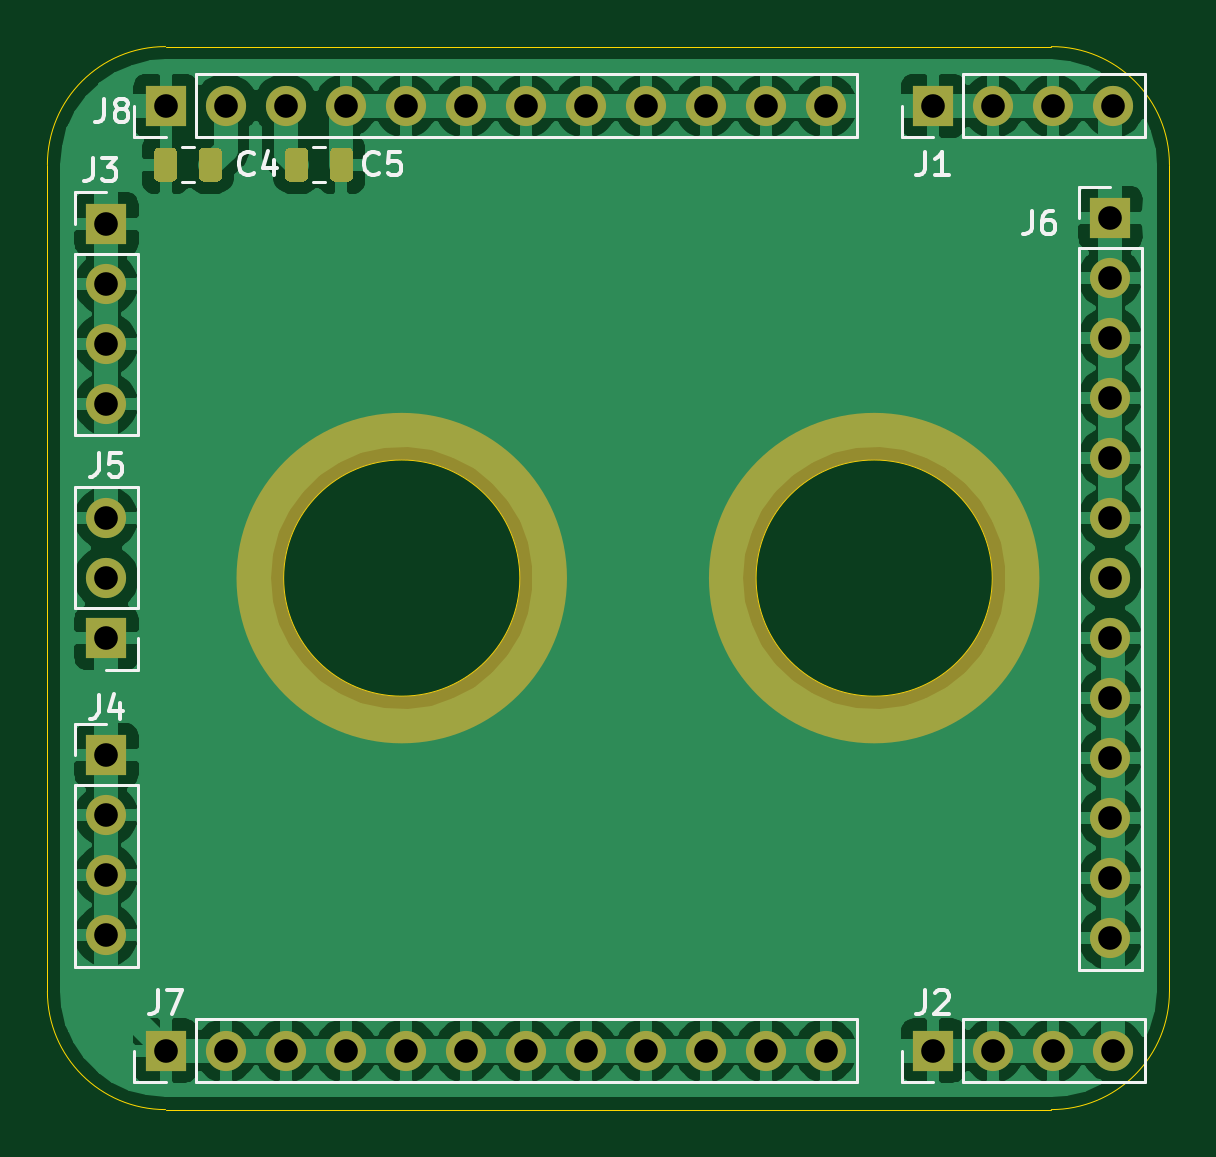
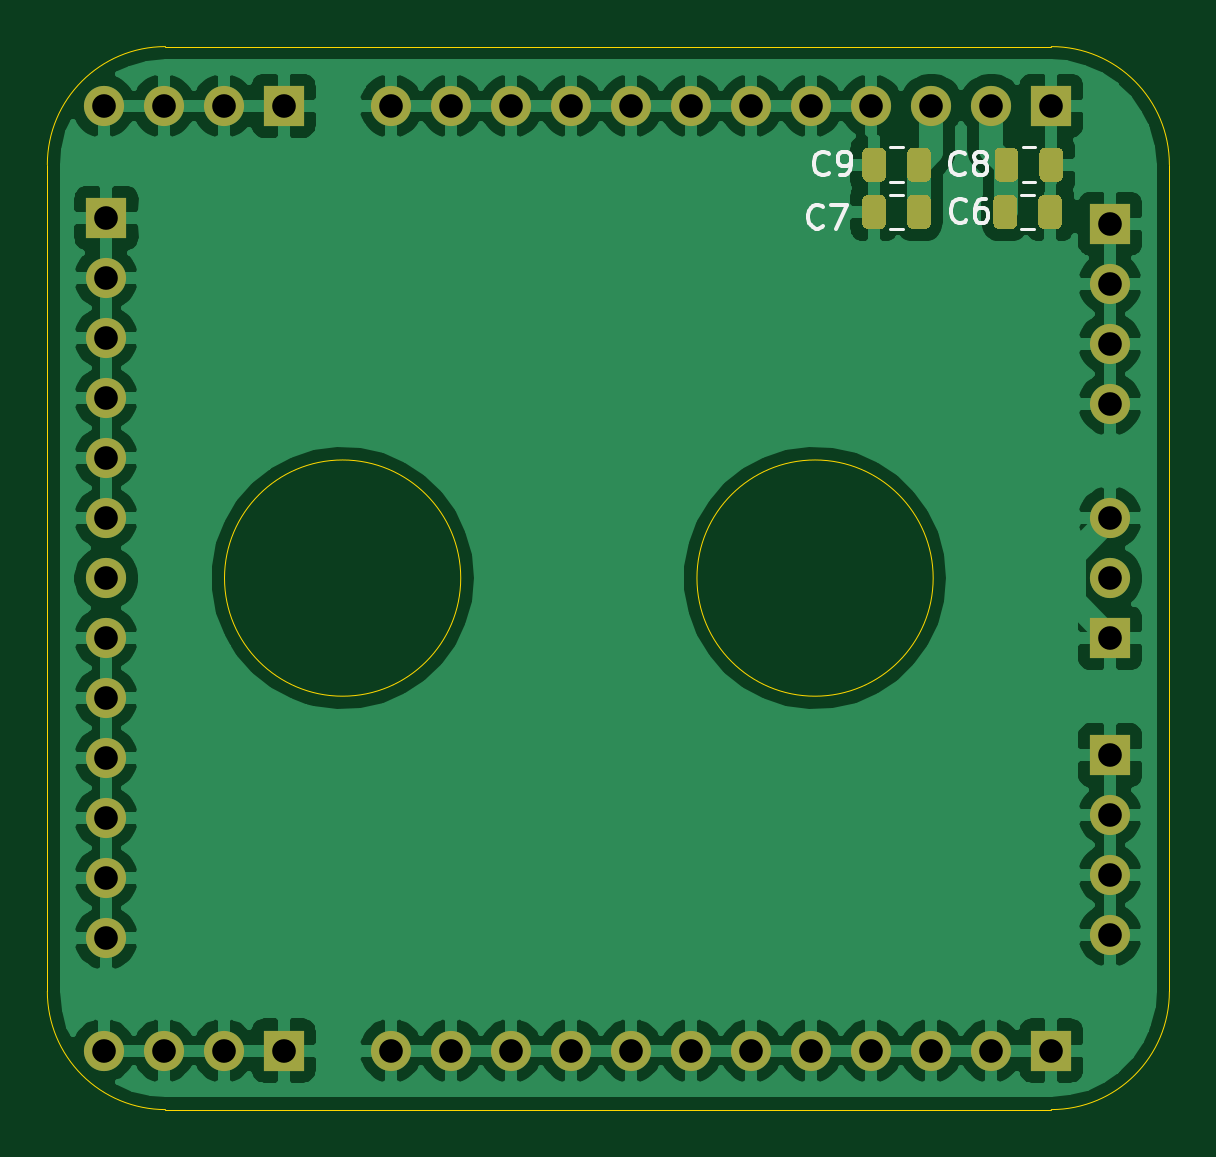
Circuit board: 11 layer files. Board 47.5 x 45.0 mm.
- bottom_copper: Preamp_Shield-B_Cu.gbr (124465 bytes)
- bottom_mask: Preamp_Shield-B_Mask.gbr (4938 bytes)
- paste: Preamp_Shield-B_Paste.gbr (3236 bytes)
- bottom_silk: Preamp_Shield-B_SilkS.gbr (4582 bytes)
- outline: Preamp_Shield-Edge_Cuts.gbr (1156 bytes)
- top_copper: Preamp_Shield-F_Cu.gbr (121293 bytes)
- top_mask: Preamp_Shield-F_Mask.gbr (3728 bytes)
- paste: Preamp_Shield-F_Paste.gbr (1850 bytes)
- top_silk: Preamp_Shield-F_SilkS.gbr (8689 bytes)
- drill: Preamp_Shield-NPTH.drl (269 bytes)
- drill: Preamp_Shield-PTH.drl (1174 bytes)

=== bottom_copper: Preamp_Shield-B_Cu.gbr (124465 bytes, source omitted) ===
=== bottom_mask: Preamp_Shield-B_Mask.gbr ===
%TF.GenerationSoftware,KiCad,Pcbnew,(5.1.9)-1*%
%TF.CreationDate,2021-09-03T13:39:35-04:00*%
%TF.ProjectId,Preamp_Shield,50726561-6d70-45f5-9368-69656c642e6b,rev?*%
%TF.SameCoordinates,Original*%
%TF.FileFunction,Soldermask,Bot*%
%TF.FilePolarity,Negative*%
%FSLAX46Y46*%
G04 Gerber Fmt 4.6, Leading zero omitted, Abs format (unit mm)*
G04 Created by KiCad (PCBNEW (5.1.9)-1) date 2021-09-03 13:39:35*
%MOMM*%
%LPD*%
G01*
G04 APERTURE LIST*
%ADD10O,1.700000X1.700000*%
%ADD11R,1.700000X1.700000*%
G04 APERTURE END LIST*
%TO.C,C8*%
G36*
G01*
X106400000Y-77975000D02*
X106400000Y-77025000D01*
G75*
G02*
X106650000Y-76775000I250000J0D01*
G01*
X107150000Y-76775000D01*
G75*
G02*
X107400000Y-77025000I0J-250000D01*
G01*
X107400000Y-77975000D01*
G75*
G02*
X107150000Y-78225000I-250000J0D01*
G01*
X106650000Y-78225000D01*
G75*
G02*
X106400000Y-77975000I0J250000D01*
G01*
G37*
G36*
G01*
X104500000Y-77975000D02*
X104500000Y-77025000D01*
G75*
G02*
X104750000Y-76775000I250000J0D01*
G01*
X105250000Y-76775000D01*
G75*
G02*
X105500000Y-77025000I0J-250000D01*
G01*
X105500000Y-77975000D01*
G75*
G02*
X105250000Y-78225000I-250000J0D01*
G01*
X104750000Y-78225000D01*
G75*
G02*
X104500000Y-77975000I0J250000D01*
G01*
G37*
%TD*%
%TO.C,C6*%
G36*
G01*
X106450000Y-79975000D02*
X106450000Y-79025000D01*
G75*
G02*
X106700000Y-78775000I250000J0D01*
G01*
X107200000Y-78775000D01*
G75*
G02*
X107450000Y-79025000I0J-250000D01*
G01*
X107450000Y-79975000D01*
G75*
G02*
X107200000Y-80225000I-250000J0D01*
G01*
X106700000Y-80225000D01*
G75*
G02*
X106450000Y-79975000I0J250000D01*
G01*
G37*
G36*
G01*
X104550000Y-79975000D02*
X104550000Y-79025000D01*
G75*
G02*
X104800000Y-78775000I250000J0D01*
G01*
X105300000Y-78775000D01*
G75*
G02*
X105550000Y-79025000I0J-250000D01*
G01*
X105550000Y-79975000D01*
G75*
G02*
X105300000Y-80225000I-250000J0D01*
G01*
X104800000Y-80225000D01*
G75*
G02*
X104550000Y-79975000I0J250000D01*
G01*
G37*
%TD*%
D10*
%TO.C,J6*%
X145000000Y-110240000D03*
X145000000Y-107700000D03*
X145000000Y-105160000D03*
X145000000Y-102620000D03*
X145000000Y-100080000D03*
X145000000Y-97540000D03*
X145000000Y-95000000D03*
X145000000Y-92460000D03*
X145000000Y-89920000D03*
X145000000Y-87380000D03*
X145000000Y-84840000D03*
X145000000Y-82300000D03*
D11*
X145000000Y-79760000D03*
%TD*%
%TO.C,C9*%
G36*
G01*
X112000000Y-77975000D02*
X112000000Y-77025000D01*
G75*
G02*
X112250000Y-76775000I250000J0D01*
G01*
X112750000Y-76775000D01*
G75*
G02*
X113000000Y-77025000I0J-250000D01*
G01*
X113000000Y-77975000D01*
G75*
G02*
X112750000Y-78225000I-250000J0D01*
G01*
X112250000Y-78225000D01*
G75*
G02*
X112000000Y-77975000I0J250000D01*
G01*
G37*
G36*
G01*
X110100000Y-77975000D02*
X110100000Y-77025000D01*
G75*
G02*
X110350000Y-76775000I250000J0D01*
G01*
X110850000Y-76775000D01*
G75*
G02*
X111100000Y-77025000I0J-250000D01*
G01*
X111100000Y-77975000D01*
G75*
G02*
X110850000Y-78225000I-250000J0D01*
G01*
X110350000Y-78225000D01*
G75*
G02*
X110100000Y-77975000I0J250000D01*
G01*
G37*
%TD*%
%TO.C,C7*%
G36*
G01*
X112000000Y-79975000D02*
X112000000Y-79025000D01*
G75*
G02*
X112250000Y-78775000I250000J0D01*
G01*
X112750000Y-78775000D01*
G75*
G02*
X113000000Y-79025000I0J-250000D01*
G01*
X113000000Y-79975000D01*
G75*
G02*
X112750000Y-80225000I-250000J0D01*
G01*
X112250000Y-80225000D01*
G75*
G02*
X112000000Y-79975000I0J250000D01*
G01*
G37*
G36*
G01*
X110100000Y-79975000D02*
X110100000Y-79025000D01*
G75*
G02*
X110350000Y-78775000I250000J0D01*
G01*
X110850000Y-78775000D01*
G75*
G02*
X111100000Y-79025000I0J-250000D01*
G01*
X111100000Y-79975000D01*
G75*
G02*
X110850000Y-80225000I-250000J0D01*
G01*
X110350000Y-80225000D01*
G75*
G02*
X110100000Y-79975000I0J250000D01*
G01*
G37*
%TD*%
D10*
%TO.C,J8*%
X132940000Y-75000000D03*
X130400000Y-75000000D03*
X127860000Y-75000000D03*
X125320000Y-75000000D03*
X122780000Y-75000000D03*
X120240000Y-75000000D03*
X117700000Y-75000000D03*
X115160000Y-75000000D03*
X112620000Y-75000000D03*
X110080000Y-75000000D03*
X107540000Y-75000000D03*
D11*
X105000000Y-75000000D03*
%TD*%
D10*
%TO.C,J7*%
X132940000Y-115000000D03*
X130400000Y-115000000D03*
X127860000Y-115000000D03*
X125320000Y-115000000D03*
X122780000Y-115000000D03*
X120240000Y-115000000D03*
X117700000Y-115000000D03*
X115160000Y-115000000D03*
X112620000Y-115000000D03*
X110080000Y-115000000D03*
X107540000Y-115000000D03*
D11*
X105000000Y-115000000D03*
%TD*%
D10*
%TO.C,J5*%
X102500000Y-92460000D03*
X102500000Y-95000000D03*
D11*
X102500000Y-97540000D03*
%TD*%
D10*
%TO.C,J4*%
X102500000Y-110120000D03*
X102500000Y-107580000D03*
X102500000Y-105040000D03*
D11*
X102500000Y-102500000D03*
%TD*%
D10*
%TO.C,J3*%
X102500000Y-87620000D03*
X102500000Y-85080000D03*
X102500000Y-82540000D03*
D11*
X102500000Y-80000000D03*
%TD*%
D10*
%TO.C,J2*%
X145120000Y-115000000D03*
X142580000Y-115000000D03*
X140040000Y-115000000D03*
D11*
X137500000Y-115000000D03*
%TD*%
D10*
%TO.C,J1*%
X145120000Y-75000000D03*
X142580000Y-75000000D03*
X140040000Y-75000000D03*
D11*
X137500000Y-75000000D03*
%TD*%
M02*

=== paste: Preamp_Shield-B_Paste.gbr ===
%TF.GenerationSoftware,KiCad,Pcbnew,(5.1.9)-1*%
%TF.CreationDate,2021-09-03T13:39:35-04:00*%
%TF.ProjectId,Preamp_Shield,50726561-6d70-45f5-9368-69656c642e6b,rev?*%
%TF.SameCoordinates,Original*%
%TF.FileFunction,Paste,Bot*%
%TF.FilePolarity,Positive*%
%FSLAX46Y46*%
G04 Gerber Fmt 4.6, Leading zero omitted, Abs format (unit mm)*
G04 Created by KiCad (PCBNEW (5.1.9)-1) date 2021-09-03 13:39:35*
%MOMM*%
%LPD*%
G01*
G04 APERTURE LIST*
G04 APERTURE END LIST*
%TO.C,C8*%
G36*
G01*
X106400000Y-77975000D02*
X106400000Y-77025000D01*
G75*
G02*
X106650000Y-76775000I250000J0D01*
G01*
X107150000Y-76775000D01*
G75*
G02*
X107400000Y-77025000I0J-250000D01*
G01*
X107400000Y-77975000D01*
G75*
G02*
X107150000Y-78225000I-250000J0D01*
G01*
X106650000Y-78225000D01*
G75*
G02*
X106400000Y-77975000I0J250000D01*
G01*
G37*
G36*
G01*
X104500000Y-77975000D02*
X104500000Y-77025000D01*
G75*
G02*
X104750000Y-76775000I250000J0D01*
G01*
X105250000Y-76775000D01*
G75*
G02*
X105500000Y-77025000I0J-250000D01*
G01*
X105500000Y-77975000D01*
G75*
G02*
X105250000Y-78225000I-250000J0D01*
G01*
X104750000Y-78225000D01*
G75*
G02*
X104500000Y-77975000I0J250000D01*
G01*
G37*
%TD*%
%TO.C,C6*%
G36*
G01*
X106450000Y-79975000D02*
X106450000Y-79025000D01*
G75*
G02*
X106700000Y-78775000I250000J0D01*
G01*
X107200000Y-78775000D01*
G75*
G02*
X107450000Y-79025000I0J-250000D01*
G01*
X107450000Y-79975000D01*
G75*
G02*
X107200000Y-80225000I-250000J0D01*
G01*
X106700000Y-80225000D01*
G75*
G02*
X106450000Y-79975000I0J250000D01*
G01*
G37*
G36*
G01*
X104550000Y-79975000D02*
X104550000Y-79025000D01*
G75*
G02*
X104800000Y-78775000I250000J0D01*
G01*
X105300000Y-78775000D01*
G75*
G02*
X105550000Y-79025000I0J-250000D01*
G01*
X105550000Y-79975000D01*
G75*
G02*
X105300000Y-80225000I-250000J0D01*
G01*
X104800000Y-80225000D01*
G75*
G02*
X104550000Y-79975000I0J250000D01*
G01*
G37*
%TD*%
%TO.C,C9*%
G36*
G01*
X112000000Y-77975000D02*
X112000000Y-77025000D01*
G75*
G02*
X112250000Y-76775000I250000J0D01*
G01*
X112750000Y-76775000D01*
G75*
G02*
X113000000Y-77025000I0J-250000D01*
G01*
X113000000Y-77975000D01*
G75*
G02*
X112750000Y-78225000I-250000J0D01*
G01*
X112250000Y-78225000D01*
G75*
G02*
X112000000Y-77975000I0J250000D01*
G01*
G37*
G36*
G01*
X110100000Y-77975000D02*
X110100000Y-77025000D01*
G75*
G02*
X110350000Y-76775000I250000J0D01*
G01*
X110850000Y-76775000D01*
G75*
G02*
X111100000Y-77025000I0J-250000D01*
G01*
X111100000Y-77975000D01*
G75*
G02*
X110850000Y-78225000I-250000J0D01*
G01*
X110350000Y-78225000D01*
G75*
G02*
X110100000Y-77975000I0J250000D01*
G01*
G37*
%TD*%
%TO.C,C7*%
G36*
G01*
X112000000Y-79975000D02*
X112000000Y-79025000D01*
G75*
G02*
X112250000Y-78775000I250000J0D01*
G01*
X112750000Y-78775000D01*
G75*
G02*
X113000000Y-79025000I0J-250000D01*
G01*
X113000000Y-79975000D01*
G75*
G02*
X112750000Y-80225000I-250000J0D01*
G01*
X112250000Y-80225000D01*
G75*
G02*
X112000000Y-79975000I0J250000D01*
G01*
G37*
G36*
G01*
X110100000Y-79975000D02*
X110100000Y-79025000D01*
G75*
G02*
X110350000Y-78775000I250000J0D01*
G01*
X110850000Y-78775000D01*
G75*
G02*
X111100000Y-79025000I0J-250000D01*
G01*
X111100000Y-79975000D01*
G75*
G02*
X110850000Y-80225000I-250000J0D01*
G01*
X110350000Y-80225000D01*
G75*
G02*
X110100000Y-79975000I0J250000D01*
G01*
G37*
%TD*%
M02*

=== bottom_silk: Preamp_Shield-B_SilkS.gbr ===
%TF.GenerationSoftware,KiCad,Pcbnew,(5.1.9)-1*%
%TF.CreationDate,2021-09-03T13:39:35-04:00*%
%TF.ProjectId,Preamp_Shield,50726561-6d70-45f5-9368-69656c642e6b,rev?*%
%TF.SameCoordinates,Original*%
%TF.FileFunction,Legend,Bot*%
%TF.FilePolarity,Positive*%
%FSLAX46Y46*%
G04 Gerber Fmt 4.6, Leading zero omitted, Abs format (unit mm)*
G04 Created by KiCad (PCBNEW (5.1.9)-1) date 2021-09-03 13:39:35*
%MOMM*%
%LPD*%
G01*
G04 APERTURE LIST*
%ADD10C,0.120000*%
%ADD11C,0.150000*%
G04 APERTURE END LIST*
D10*
%TO.C,C8*%
X105688748Y-78235000D02*
X106211252Y-78235000D01*
X105688748Y-76765000D02*
X106211252Y-76765000D01*
%TO.C,C6*%
X105738748Y-80235000D02*
X106261252Y-80235000D01*
X105738748Y-78765000D02*
X106261252Y-78765000D01*
%TO.C,C9*%
X111288748Y-76765000D02*
X111811252Y-76765000D01*
X111288748Y-78235000D02*
X111811252Y-78235000D01*
%TO.C,C7*%
X111288748Y-78765000D02*
X111811252Y-78765000D01*
X111288748Y-80235000D02*
X111811252Y-80235000D01*
%TO.C,C8*%
D11*
X108666666Y-77857142D02*
X108714285Y-77904761D01*
X108857142Y-77952380D01*
X108952380Y-77952380D01*
X109095238Y-77904761D01*
X109190476Y-77809523D01*
X109238095Y-77714285D01*
X109285714Y-77523809D01*
X109285714Y-77380952D01*
X109238095Y-77190476D01*
X109190476Y-77095238D01*
X109095238Y-77000000D01*
X108952380Y-76952380D01*
X108857142Y-76952380D01*
X108714285Y-77000000D01*
X108666666Y-77047619D01*
X108095238Y-77380952D02*
X108190476Y-77333333D01*
X108238095Y-77285714D01*
X108285714Y-77190476D01*
X108285714Y-77142857D01*
X108238095Y-77047619D01*
X108190476Y-77000000D01*
X108095238Y-76952380D01*
X107904761Y-76952380D01*
X107809523Y-77000000D01*
X107761904Y-77047619D01*
X107714285Y-77142857D01*
X107714285Y-77190476D01*
X107761904Y-77285714D01*
X107809523Y-77333333D01*
X107904761Y-77380952D01*
X108095238Y-77380952D01*
X108190476Y-77428571D01*
X108238095Y-77476190D01*
X108285714Y-77571428D01*
X108285714Y-77761904D01*
X108238095Y-77857142D01*
X108190476Y-77904761D01*
X108095238Y-77952380D01*
X107904761Y-77952380D01*
X107809523Y-77904761D01*
X107761904Y-77857142D01*
X107714285Y-77761904D01*
X107714285Y-77571428D01*
X107761904Y-77476190D01*
X107809523Y-77428571D01*
X107904761Y-77380952D01*
%TO.C,C6*%
X108616666Y-79857142D02*
X108664285Y-79904761D01*
X108807142Y-79952380D01*
X108902380Y-79952380D01*
X109045238Y-79904761D01*
X109140476Y-79809523D01*
X109188095Y-79714285D01*
X109235714Y-79523809D01*
X109235714Y-79380952D01*
X109188095Y-79190476D01*
X109140476Y-79095238D01*
X109045238Y-79000000D01*
X108902380Y-78952380D01*
X108807142Y-78952380D01*
X108664285Y-79000000D01*
X108616666Y-79047619D01*
X107759523Y-78952380D02*
X107950000Y-78952380D01*
X108045238Y-79000000D01*
X108092857Y-79047619D01*
X108188095Y-79190476D01*
X108235714Y-79380952D01*
X108235714Y-79761904D01*
X108188095Y-79857142D01*
X108140476Y-79904761D01*
X108045238Y-79952380D01*
X107854761Y-79952380D01*
X107759523Y-79904761D01*
X107711904Y-79857142D01*
X107664285Y-79761904D01*
X107664285Y-79523809D01*
X107711904Y-79428571D01*
X107759523Y-79380952D01*
X107854761Y-79333333D01*
X108045238Y-79333333D01*
X108140476Y-79380952D01*
X108188095Y-79428571D01*
X108235714Y-79523809D01*
%TO.C,C9*%
X114416666Y-77857142D02*
X114464285Y-77904761D01*
X114607142Y-77952380D01*
X114702380Y-77952380D01*
X114845238Y-77904761D01*
X114940476Y-77809523D01*
X114988095Y-77714285D01*
X115035714Y-77523809D01*
X115035714Y-77380952D01*
X114988095Y-77190476D01*
X114940476Y-77095238D01*
X114845238Y-77000000D01*
X114702380Y-76952380D01*
X114607142Y-76952380D01*
X114464285Y-77000000D01*
X114416666Y-77047619D01*
X113940476Y-77952380D02*
X113750000Y-77952380D01*
X113654761Y-77904761D01*
X113607142Y-77857142D01*
X113511904Y-77714285D01*
X113464285Y-77523809D01*
X113464285Y-77142857D01*
X113511904Y-77047619D01*
X113559523Y-77000000D01*
X113654761Y-76952380D01*
X113845238Y-76952380D01*
X113940476Y-77000000D01*
X113988095Y-77047619D01*
X114035714Y-77142857D01*
X114035714Y-77380952D01*
X113988095Y-77476190D01*
X113940476Y-77523809D01*
X113845238Y-77571428D01*
X113654761Y-77571428D01*
X113559523Y-77523809D01*
X113511904Y-77476190D01*
X113464285Y-77380952D01*
%TO.C,C7*%
X114666666Y-80107142D02*
X114714285Y-80154761D01*
X114857142Y-80202380D01*
X114952380Y-80202380D01*
X115095238Y-80154761D01*
X115190476Y-80059523D01*
X115238095Y-79964285D01*
X115285714Y-79773809D01*
X115285714Y-79630952D01*
X115238095Y-79440476D01*
X115190476Y-79345238D01*
X115095238Y-79250000D01*
X114952380Y-79202380D01*
X114857142Y-79202380D01*
X114714285Y-79250000D01*
X114666666Y-79297619D01*
X114333333Y-79202380D02*
X113666666Y-79202380D01*
X114095238Y-80202380D01*
%TD*%
M02*

=== outline: Preamp_Shield-Edge_Cuts.gbr ===
%TF.GenerationSoftware,KiCad,Pcbnew,(5.1.9)-1*%
%TF.CreationDate,2021-09-03T13:39:35-04:00*%
%TF.ProjectId,Preamp_Shield,50726561-6d70-45f5-9368-69656c642e6b,rev?*%
%TF.SameCoordinates,Original*%
%TF.FileFunction,Profile,NP*%
%FSLAX46Y46*%
G04 Gerber Fmt 4.6, Leading zero omitted, Abs format (unit mm)*
G04 Created by KiCad (PCBNEW (5.1.9)-1) date 2021-09-03 13:39:35*
%MOMM*%
%LPD*%
G01*
G04 APERTURE LIST*
%TA.AperFunction,Profile*%
%ADD10C,0.050000*%
%TD*%
G04 APERTURE END LIST*
D10*
X140000000Y-95000000D02*
G75*
G03*
X140000000Y-95000000I-5000000J0D01*
G01*
X120000000Y-95000000D02*
G75*
G03*
X120000000Y-95000000I-5000000J0D01*
G01*
X105000000Y-117500000D02*
G75*
G02*
X100000000Y-112500000I0J5000000D01*
G01*
X147500000Y-112500000D02*
G75*
G02*
X142500000Y-117500000I-5000000J0D01*
G01*
X142500000Y-72500000D02*
G75*
G02*
X147500000Y-77500000I0J-5000000D01*
G01*
X100000000Y-77500000D02*
G75*
G02*
X105000000Y-72500000I5000000J0D01*
G01*
X100000000Y-112500000D02*
X100000000Y-77500000D01*
X142500000Y-117500000D02*
X105000000Y-117500000D01*
X147500000Y-77500000D02*
X147500000Y-112500000D01*
X105000000Y-72500000D02*
X142500000Y-72500000D01*
M02*

=== top_copper: Preamp_Shield-F_Cu.gbr (121293 bytes, source omitted) ===
=== top_mask: Preamp_Shield-F_Mask.gbr ===
%TF.GenerationSoftware,KiCad,Pcbnew,(5.1.9)-1*%
%TF.CreationDate,2021-09-03T13:39:35-04:00*%
%TF.ProjectId,Preamp_Shield,50726561-6d70-45f5-9368-69656c642e6b,rev?*%
%TF.SameCoordinates,Original*%
%TF.FileFunction,Soldermask,Top*%
%TF.FilePolarity,Negative*%
%FSLAX46Y46*%
G04 Gerber Fmt 4.6, Leading zero omitted, Abs format (unit mm)*
G04 Created by KiCad (PCBNEW (5.1.9)-1) date 2021-09-03 13:39:35*
%MOMM*%
%LPD*%
G01*
G04 APERTURE LIST*
%ADD10C,2.000000*%
%ADD11O,1.700000X1.700000*%
%ADD12R,1.700000X1.700000*%
G04 APERTURE END LIST*
D10*
X141000000Y-95000000D02*
G75*
G03*
X141000000Y-95000000I-6000000J0D01*
G01*
X121000000Y-95000000D02*
G75*
G03*
X121000000Y-95000000I-6000000J0D01*
G01*
D11*
%TO.C,J6*%
X145000000Y-110240000D03*
X145000000Y-107700000D03*
X145000000Y-105160000D03*
X145000000Y-102620000D03*
X145000000Y-100080000D03*
X145000000Y-97540000D03*
X145000000Y-95000000D03*
X145000000Y-92460000D03*
X145000000Y-89920000D03*
X145000000Y-87380000D03*
X145000000Y-84840000D03*
X145000000Y-82300000D03*
D12*
X145000000Y-79760000D03*
%TD*%
%TO.C,C5*%
G36*
G01*
X111950000Y-77975000D02*
X111950000Y-77025000D01*
G75*
G02*
X112200000Y-76775000I250000J0D01*
G01*
X112700000Y-76775000D01*
G75*
G02*
X112950000Y-77025000I0J-250000D01*
G01*
X112950000Y-77975000D01*
G75*
G02*
X112700000Y-78225000I-250000J0D01*
G01*
X112200000Y-78225000D01*
G75*
G02*
X111950000Y-77975000I0J250000D01*
G01*
G37*
G36*
G01*
X110050000Y-77975000D02*
X110050000Y-77025000D01*
G75*
G02*
X110300000Y-76775000I250000J0D01*
G01*
X110800000Y-76775000D01*
G75*
G02*
X111050000Y-77025000I0J-250000D01*
G01*
X111050000Y-77975000D01*
G75*
G02*
X110800000Y-78225000I-250000J0D01*
G01*
X110300000Y-78225000D01*
G75*
G02*
X110050000Y-77975000I0J250000D01*
G01*
G37*
%TD*%
%TO.C,C4*%
G36*
G01*
X106400000Y-77975000D02*
X106400000Y-77025000D01*
G75*
G02*
X106650000Y-76775000I250000J0D01*
G01*
X107150000Y-76775000D01*
G75*
G02*
X107400000Y-77025000I0J-250000D01*
G01*
X107400000Y-77975000D01*
G75*
G02*
X107150000Y-78225000I-250000J0D01*
G01*
X106650000Y-78225000D01*
G75*
G02*
X106400000Y-77975000I0J250000D01*
G01*
G37*
G36*
G01*
X104500000Y-77975000D02*
X104500000Y-77025000D01*
G75*
G02*
X104750000Y-76775000I250000J0D01*
G01*
X105250000Y-76775000D01*
G75*
G02*
X105500000Y-77025000I0J-250000D01*
G01*
X105500000Y-77975000D01*
G75*
G02*
X105250000Y-78225000I-250000J0D01*
G01*
X104750000Y-78225000D01*
G75*
G02*
X104500000Y-77975000I0J250000D01*
G01*
G37*
%TD*%
D11*
%TO.C,J8*%
X132940000Y-75000000D03*
X130400000Y-75000000D03*
X127860000Y-75000000D03*
X125320000Y-75000000D03*
X122780000Y-75000000D03*
X120240000Y-75000000D03*
X117700000Y-75000000D03*
X115160000Y-75000000D03*
X112620000Y-75000000D03*
X110080000Y-75000000D03*
X107540000Y-75000000D03*
D12*
X105000000Y-75000000D03*
%TD*%
D11*
%TO.C,J7*%
X132940000Y-115000000D03*
X130400000Y-115000000D03*
X127860000Y-115000000D03*
X125320000Y-115000000D03*
X122780000Y-115000000D03*
X120240000Y-115000000D03*
X117700000Y-115000000D03*
X115160000Y-115000000D03*
X112620000Y-115000000D03*
X110080000Y-115000000D03*
X107540000Y-115000000D03*
D12*
X105000000Y-115000000D03*
%TD*%
D11*
%TO.C,J5*%
X102500000Y-92460000D03*
X102500000Y-95000000D03*
D12*
X102500000Y-97540000D03*
%TD*%
D11*
%TO.C,J4*%
X102500000Y-110120000D03*
X102500000Y-107580000D03*
X102500000Y-105040000D03*
D12*
X102500000Y-102500000D03*
%TD*%
D11*
%TO.C,J3*%
X102500000Y-87620000D03*
X102500000Y-85080000D03*
X102500000Y-82540000D03*
D12*
X102500000Y-80000000D03*
%TD*%
D11*
%TO.C,J2*%
X145120000Y-115000000D03*
X142580000Y-115000000D03*
X140040000Y-115000000D03*
D12*
X137500000Y-115000000D03*
%TD*%
D11*
%TO.C,J1*%
X145120000Y-75000000D03*
X142580000Y-75000000D03*
X140040000Y-75000000D03*
D12*
X137500000Y-75000000D03*
%TD*%
M02*

=== paste: Preamp_Shield-F_Paste.gbr ===
%TF.GenerationSoftware,KiCad,Pcbnew,(5.1.9)-1*%
%TF.CreationDate,2021-09-03T13:39:34-04:00*%
%TF.ProjectId,Preamp_Shield,50726561-6d70-45f5-9368-69656c642e6b,rev?*%
%TF.SameCoordinates,Original*%
%TF.FileFunction,Paste,Top*%
%TF.FilePolarity,Positive*%
%FSLAX46Y46*%
G04 Gerber Fmt 4.6, Leading zero omitted, Abs format (unit mm)*
G04 Created by KiCad (PCBNEW (5.1.9)-1) date 2021-09-03 13:39:35*
%MOMM*%
%LPD*%
G01*
G04 APERTURE LIST*
G04 APERTURE END LIST*
%TO.C,C5*%
G36*
G01*
X111950000Y-77975000D02*
X111950000Y-77025000D01*
G75*
G02*
X112200000Y-76775000I250000J0D01*
G01*
X112700000Y-76775000D01*
G75*
G02*
X112950000Y-77025000I0J-250000D01*
G01*
X112950000Y-77975000D01*
G75*
G02*
X112700000Y-78225000I-250000J0D01*
G01*
X112200000Y-78225000D01*
G75*
G02*
X111950000Y-77975000I0J250000D01*
G01*
G37*
G36*
G01*
X110050000Y-77975000D02*
X110050000Y-77025000D01*
G75*
G02*
X110300000Y-76775000I250000J0D01*
G01*
X110800000Y-76775000D01*
G75*
G02*
X111050000Y-77025000I0J-250000D01*
G01*
X111050000Y-77975000D01*
G75*
G02*
X110800000Y-78225000I-250000J0D01*
G01*
X110300000Y-78225000D01*
G75*
G02*
X110050000Y-77975000I0J250000D01*
G01*
G37*
%TD*%
%TO.C,C4*%
G36*
G01*
X106400000Y-77975000D02*
X106400000Y-77025000D01*
G75*
G02*
X106650000Y-76775000I250000J0D01*
G01*
X107150000Y-76775000D01*
G75*
G02*
X107400000Y-77025000I0J-250000D01*
G01*
X107400000Y-77975000D01*
G75*
G02*
X107150000Y-78225000I-250000J0D01*
G01*
X106650000Y-78225000D01*
G75*
G02*
X106400000Y-77975000I0J250000D01*
G01*
G37*
G36*
G01*
X104500000Y-77975000D02*
X104500000Y-77025000D01*
G75*
G02*
X104750000Y-76775000I250000J0D01*
G01*
X105250000Y-76775000D01*
G75*
G02*
X105500000Y-77025000I0J-250000D01*
G01*
X105500000Y-77975000D01*
G75*
G02*
X105250000Y-78225000I-250000J0D01*
G01*
X104750000Y-78225000D01*
G75*
G02*
X104500000Y-77975000I0J250000D01*
G01*
G37*
%TD*%
M02*

=== top_silk: Preamp_Shield-F_SilkS.gbr (8689 bytes, source omitted) ===
=== drill: Preamp_Shield-NPTH.drl ===
M48
; DRILL file {KiCad (5.1.9)-1} date 09/03/21 13:39:50
; FORMAT={-:-/ absolute / inch / decimal}
; #@! TF.CreationDate,2021-09-03T13:39:50-04:00
; #@! TF.GenerationSoftware,Kicad,Pcbnew,(5.1.9)-1
; #@! TF.FileFunction,NonPlated,1,2,NPTH
FMAT,2
INCH
%
G90
G05
T0
M30

=== drill: Preamp_Shield-PTH.drl ===
M48
; DRILL file {KiCad (5.1.9)-1} date 09/03/21 13:39:50
; FORMAT={-:-/ absolute / inch / decimal}
; #@! TF.CreationDate,2021-09-03T13:39:50-04:00
; #@! TF.GenerationSoftware,Kicad,Pcbnew,(5.1.9)-1
; #@! TF.FileFunction,Plated,1,2,PTH
FMAT,2
INCH
T1C0.0394
%
G90
G05
T1
X4.0354Y-3.1496
X4.0354Y-3.2496
X4.0354Y-3.3496
X4.0354Y-3.4496
X4.0354Y-3.6402
X4.0354Y-3.7402
X4.0354Y-3.8402
X4.0354Y-4.0354
X4.0354Y-4.1354
X4.0354Y-4.2354
X4.0354Y-4.3354
X4.1339Y-2.9528
X4.1339Y-4.5276
X4.2339Y-2.9528
X4.2339Y-4.5276
X4.3339Y-2.9528
X4.3339Y-4.5276
X4.4339Y-2.9528
X4.4339Y-4.5276
X4.5339Y-2.9528
X4.5339Y-4.5276
X4.6339Y-2.9528
X4.6339Y-4.5276
X4.7339Y-2.9528
X4.7339Y-4.5276
X4.8339Y-2.9528
X4.8339Y-4.5276
X4.9339Y-2.9528
X4.9339Y-4.5276
X5.0339Y-2.9528
X5.0339Y-4.5276
X5.1339Y-2.9528
X5.1339Y-4.5276
X5.2339Y-2.9528
X5.2339Y-4.5276
X5.4134Y-2.9528
X5.4134Y-4.5276
X5.5134Y-2.9528
X5.5134Y-4.5276
X5.6134Y-2.9528
X5.6134Y-4.5276
X5.7087Y-3.1402
X5.7087Y-3.2402
X5.7087Y-3.3402
X5.7087Y-3.4402
X5.7087Y-3.5402
X5.7087Y-3.6402
X5.7087Y-3.7402
X5.7087Y-3.8402
X5.7087Y-3.9402
X5.7087Y-4.0402
X5.7087Y-4.1402
X5.7087Y-4.2402
X5.7087Y-4.3402
X5.7134Y-2.9528
X5.7134Y-4.5276
T0
M30

